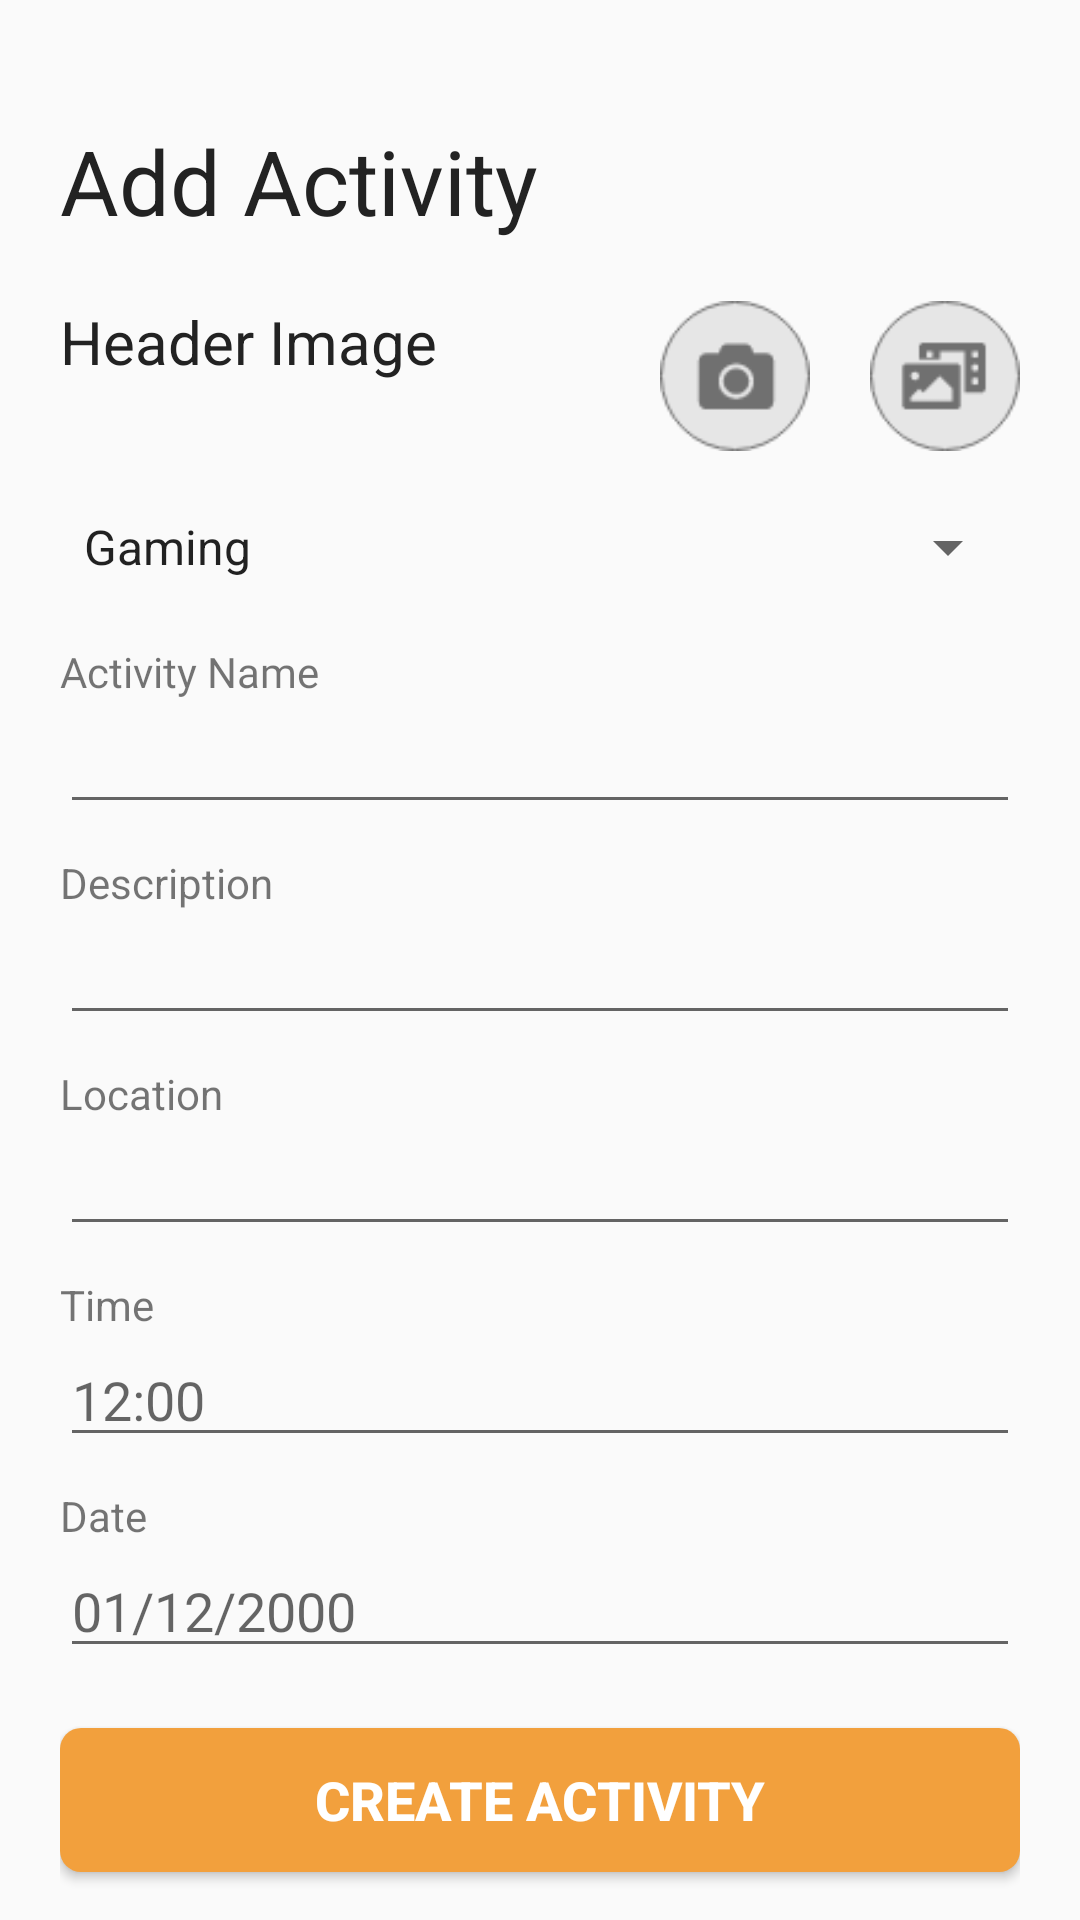

Layout XML and referenced resources for this Android screen:
<!-- AndroidManifest.xml: application theme AppTheme -->
<!-- res/layout/activity_create_activity.xml -->
<?xml version="1.0" encoding="utf-8"?>
<LinearLayout xmlns:android="http://schemas.android.com/apk/res/android"
    xmlns:tools="http://schemas.android.com/tools"
    android:layout_width="match_parent"
    android:layout_height="match_parent"
    xmlns:app="http://schemas.android.com/apk/res-auto"
    android:orientation="vertical"
    android:paddingLeft="20dp"
    android:paddingRight="20dp"
    tools:context=".CreateActivity">

    <TextView
        android:id="@+id/textView2"
        android:layout_width="match_parent"
        android:layout_height="wrap_content"
        android:layout_marginTop="40dp"
        android:text="Add Activity"
        android:textColor="@color/colorPrimary"
        android:textSize="30sp" />

    <LinearLayout
        android:layout_width="match_parent"
        android:layout_height="wrap_content"
        android:orientation="horizontal">

        <TextView
            android:id="@+id/act_picture"
            android:layout_width="0dp"
            android:layout_height="wrap_content"
            android:layout_marginTop="20dp"
            android:layout_weight="1"
            android:text="Header Image"
            android:textColor="@color/colorPrimary"
            android:textSize="20sp" />


        <ImageButton
            android:id="@+id/Camera_Createactivity"
            android:layout_width="50dp"
            android:layout_height="50dp"
            android:layout_marginTop="20dp"
            android:layout_marginEnd="20dp"
            android:contentDescription="@string/take_photo"
            android:foregroundGravity="left"
            android:background="@drawable/camera_button" />

        <ImageButton
            android:id="@+id/Gallery_select_Createactivity"
            android:layout_width="50dp"
            android:layout_height="50dp"
            android:layout_marginTop="20dp"
            android:contentDescription="@string/image_gallery"
            android:foregroundGravity="left"
            android:background="@drawable/gallery_button" />

    </LinearLayout>

    <Spinner
        android:id="@+id/interest_activity"
        android:layout_width="match_parent"
        android:layout_height="wrap_content"
        android:layout_marginTop="20dp"
        android:prompt="@string/interest_prompt"
        android:entries="@array/interest_array"
        ></Spinner>

    <TextView
        android:id="@+id/activity_name"
        android:layout_width="match_parent"
        android:layout_height="wrap_content"
        android:layout_marginTop="20dp"
        android:fontFamily="@font/roboto"
        android:text="Activity Name" />

    <EditText
        android:id="@+id/new_activity_name"
        android:layout_width="match_parent"
        android:layout_height="wrap_content"
        android:ems="10" />

    <TextView
        android:id="@+id/act_desc"
        android:layout_width="match_parent"
        android:layout_height="wrap_content"
        android:layout_marginTop="10dp"
        android:text="Description"
        />

    <EditText
        android:id="@+id/new_desc"
        android:layout_width="match_parent"
        android:layout_height="wrap_content"
        android:ems="10" />

    <TextView
        android:id="@+id/act_location"
        android:layout_width="match_parent"
        android:layout_height="wrap_content"
        android:layout_marginTop="10dp"
        android:text="Location"
        />

    <EditText
        android:id="@+id/new_actlocation"
        android:layout_width="match_parent"
        android:layout_height="wrap_content"
        android:ems="10" />

    <TextView
        android:id="@+id/act_time"
        android:layout_width="match_parent"
        android:layout_height="wrap_content"
        android:layout_marginTop="10dp"
        android:text="Time"
        />

    <EditText
        android:id="@+id/new_acttime"
        android:layout_width="match_parent"
        android:layout_height="wrap_content"
        android:clickable="true"
        android:editable="false"
        android:focusable="false"
        android:hint="12:00"
        android:inputType="time"/>

    <TextView
        android:id="@+id/act_date"
        android:layout_width="match_parent"
        android:layout_height="wrap_content"
        android:layout_marginTop="10dp"
        android:text="Date"
        />

    <EditText
        android:id="@+id/new_actdate"
        android:layout_width="match_parent"
        android:layout_height="wrap_content"
        android:clickable="true"
        android:editable="false"
        android:focusable="false"
        android:ems="10"
        android:hint="01/12/2000"
        android:inputType="date"/>

    <Button
        android:id="@+id/Create_activity_button"
        android:layout_width="match_parent"
        android:layout_height="wrap_content"
        android:layout_marginTop="20dp"
        android:text="@string/create_activity"
        android:background="@drawable/primary_button"
        android:shadowColor="#31FFFFFF"
        android:shadowRadius="0"
        android:textColor="#FFFFFF"
        android:textSize="18sp"
        android:textStyle="bold"/>

</LinearLayout>
<!-- resources referenced by this layout -->
<resources>
  <string-array name="interest_array">
          <item>Gaming</item>
          <item>Sports</item>
          <item>Eating</item>
          <item>Music</item>
          <item>Art and Design</item>
          <item>Reading</item>
          <item>Cooking</item>
          <item>Dancing</item>
          <item>Photography</item>
          <item>Volunteering</item>
      </string-array>
  <color name="colorPrimary">#222222</color>
  <!-- drawable camera_button: png bitmap (drawable, 2743 bytes) -->
  <!-- drawable gallery_button: png bitmap (drawable, 2716 bytes) -->
  <!-- drawable primary_button (drawable) -->
  <?xml version="1.0" encoding="utf-8"?>
  <shape xmlns:android="http://schemas.android.com/apk/res/android" >
  
      <solid android:color="@color/colorAccent" />
      <corners
          android:bottomLeftRadius="7dp"
          android:bottomRightRadius="7dp"
          android:topLeftRadius="7dp"
          android:topRightRadius="7dp" />
  </shape>
  <string name="create_activity">Create Activity</string>
  <string name="image_gallery">Image Gallery</string>
  <string name="interest_prompt">Select an interest</string>
  <string name="take_photo">Take photo</string>
  <style name="AppTheme" parent="Theme.AppCompat.Light.NoActionBar">
          
          <item name="colorPrimary">#000000</item>
          <item name="colorPrimaryDark">@color/colorPrimaryDark</item>
          <item name="colorAccent">@color/colorAccent</item>
      </style>
  <color name="colorAccent">#F2A03D</color>
  <color name="colorPrimaryDark">#F2F2F2</color>
</resources>
